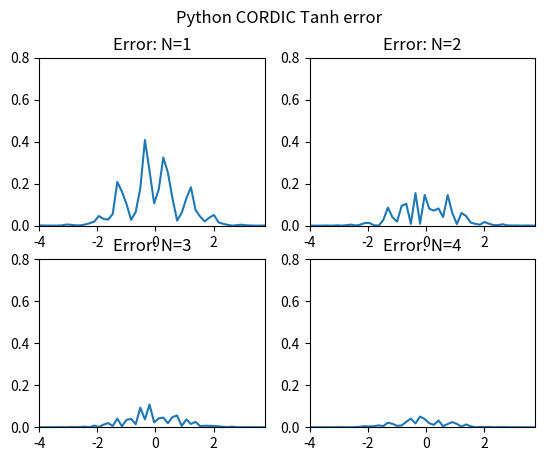
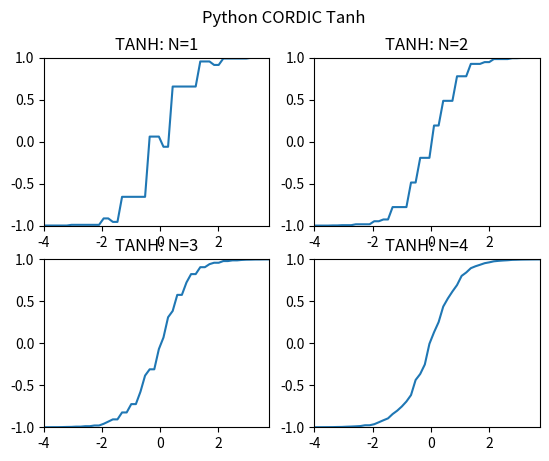

Here is the Python script that generated these plots, in order:
# software implementation of cordic for tanh
# testing algorithm in numpy before doing hw implementation
# [redacted]
import numpy as np 
import matplotlib.pyplot as plt

tanh_in = 5
def tanh_cordic(tanh_in, n=4):
    theta=alpha=0.0
    x=1
    y=0
    z=tanh_in
    d=0
    for i in range(-2, n+1):
        if i <= 0:
            alpha = 1-np.power(2.0,i-2)
        else:
            alpha = np.power(2.0,-i)
        theta = np.arctanh(alpha)
        # compute d=1 if z<0, d=-1 if z>=0
        d = 2 * int(z<0) - 1
        x_next =          x - d*alpha*y
        y      = -d*alpha*x +         y
        x = x_next
        z = z + d*theta
    return y/x

# construct values in lut
LUT_SIZE=8 # number of arctanh entries in lut
tans=[0.0]*LUT_SIZE
BIT_PRECISION=32 # bit width of arctanh entries in lut
for i in range(-2,LUT_SIZE-2):
    if i <=0:
        arctanh = np.double(np.arctanh(1-2**(i-2)))
    else:
        arctanh = np.double(np.arctanh(2**(-i)))

    # print(arctanh)
    # scale up to a 32 bit signed integer by multiplying floating point num by 2^30. msb becomes sign bit, msb-1 is 1 bit, msb-2 is .5 bit.... range of -2 to 1.999
    # cordic will add these tan numbers so we need to leave an extra bit to reach 
    # now we can treat 32 bits as s[1][30] fixed point
    if BIT_PRECISION==32:
        scaled = np.uint32(arctanh*2**(BIT_PRECISION-2))
    elif BIT_PRECISION==16:
        scaled = np.uint32(arctanh*2**(BIT_PRECISION-2))
    else:
        scaled = np.uint8(arctanh*2**(BIT_PRECISION-2))
    tans[i%LUT_SIZE] = scaled 
    # print("{0:=032b}".format(scaled))

# test error from rounding to 8 bits
# no large error observed
# for i in range(-2, LUT_SIZE-2):
#     if i <= 0:
#         alpha = 1-np.power(2.0,i-2)
#     else:
#         alpha = np.power(2.0,-i)
#     theta_old = np.arctanh(alpha)
#     theta=np.double(tans[i%LUT_SIZE])*np.power(2.0,-(BIT_PRECISION-2)) # convert back to float
#     print(tans[i%LUT_SIZE],theta_old, theta)

def tanh_cordic_usinglut(tanh_in, n, bits):
    theta=alpha=0.0
    x=1
    y=0
    z=tanh_in
    d=0
    for i in range(-2, n+1):
        if i <= 0:
            alpha = 1-np.power(2.0,i-2)
        else:
            alpha = np.power(2.0,-i)
        # shift left by bits-2. not necessary in verilog fixed point
        theta=np.double(tans[i%LUT_SIZE])*np.power(2.0,-(bits-2)) # convert back to float
        # theta_old = np.arctanh(alpha)
        # print(tans[i%LUT_SIZE],theta_old, theta)
        # compute d=1 if z<0, d=-1 if z>=0
        d = 2 * int(z<0) - 1
        x_next =          x - d*alpha*y
        y      = -d*alpha*x +         y
        x = x_next
        z = z + d*theta
    return y/x


# tanh_cordic_usinglut(.7)
fig1=plt.figure(1)
fig1.suptitle("Python CORDIC Tanh error")
fig2 = plt.figure(2)
fig2.suptitle("Python CORDIC Tanh")
z_array=np.linspace(-4,3.75)
# z_array=[0.5]
for n in range(1,5):
    errors = []
    cordics = []
    for z in z_array:
        expected = np.tanh(z)
        cordic = tanh_cordic_usinglut(z, n=n, bits=32)
        print(z,expected,cordic)
        # cordic=tanh_cordic(z,n)
        errors.append(np.abs(cordic-expected))
        cordics.append(cordic)
    # print(errors)
    plt.figure(1)
    plt.subplot(2,2,n)
    plt.title("Error: N={}".format(n))
    plt.plot(z_array, errors)
    plt.axis([-4,3.75,0,.8])

    plt.figure(2)
    plt.subplot(2,2,n)
    plt.plot(z_array, cordics)
    plt.title("TANH: N={}".format(n))
    plt.axis([-4,3.75,-1,1])
plt.show()
